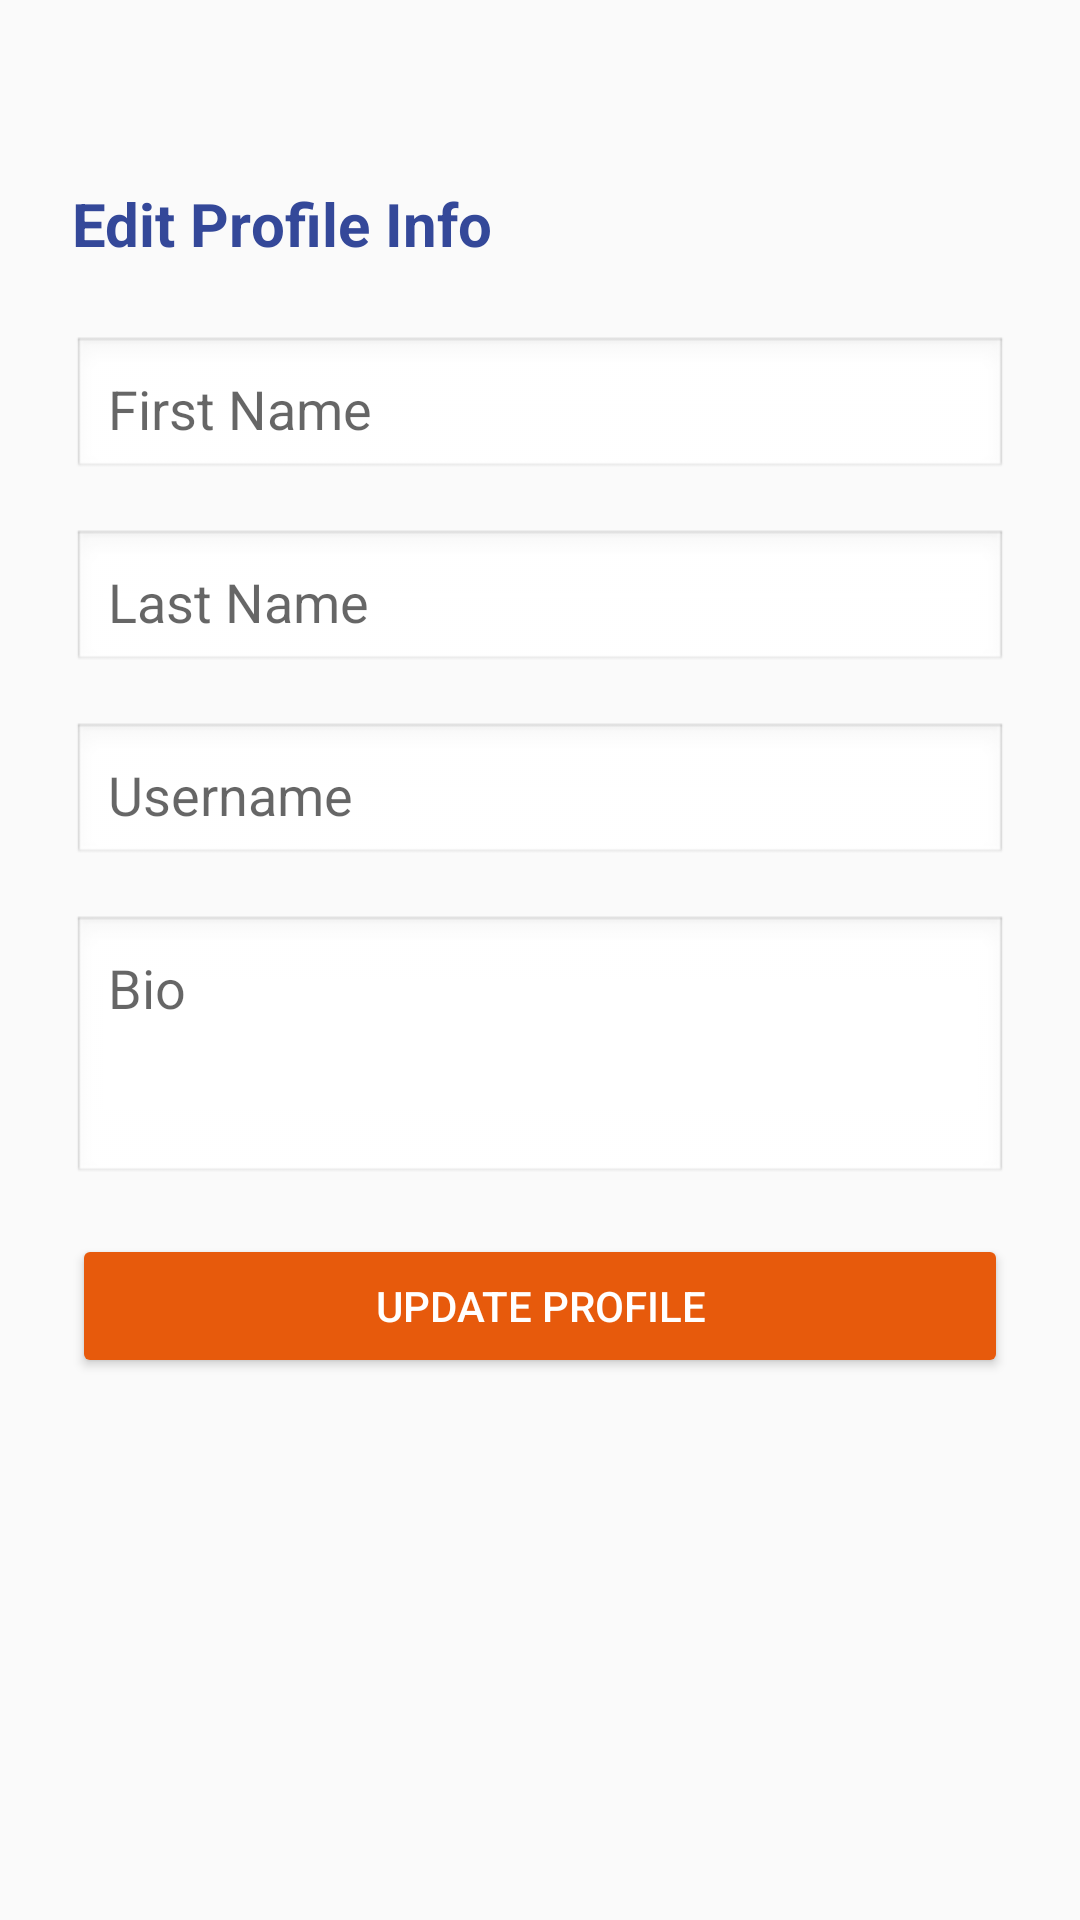

Here is an Android app screen rendered from its layout file. Give the layout XML and the strings, colors and styles it references.
<!-- AndroidManifest.xml: application theme Theme.CodeKendra -->
<!-- res/layout/activity_edit_profile_info.xml -->
<?xml version="1.0" encoding="utf-8"?>
<ScrollView
    xmlns:android="http://schemas.android.com/apk/res/android"
    android:layout_width="match_parent"
    android:layout_height="match_parent"
    android:padding="24dp"
    android:background="#FAFAFA">

    <LinearLayout
        android:layout_width="match_parent"
        android:layout_height="wrap_content"
        android:orientation="vertical">

        <ImageView
            android:layout_width="172dp"
            android:layout_height="37dp"
            android:layout_gravity="center_horizontal"
            android:contentDescription="@string/todo"
            android:src="@drawable/code_kendra_3" />

        <TextView
            android:layout_width="wrap_content"
            android:layout_height="wrap_content"
            android:text="Edit Profile Info"
            android:textSize="20sp"
            android:textStyle="bold"
            android:textColor="#344899"
            android:layout_marginBottom="24dp"/>

        <EditText
            android:id="@+id/edit_first_name"
            android:layout_width="match_parent"
            android:layout_height="wrap_content"
            android:hint="First Name"
            android:background="@android:drawable/edit_text"
            android:padding="12dp"
            android:layout_marginBottom="16dp"/>
        <EditText
            android:id="@+id/edit_last_name"
            android:layout_width="match_parent"
            android:layout_height="wrap_content"
            android:hint="Last Name"
            android:background="@android:drawable/edit_text"
            android:padding="12dp"
            android:layout_marginBottom="16dp"/>

        <EditText
            android:id="@+id/edit_username"
            android:layout_width="match_parent"
            android:layout_height="wrap_content"
            android:hint="Username"
            android:background="@android:drawable/edit_text"
            android:padding="12dp"
            android:layout_marginBottom="16dp"/>

        <EditText
            android:id="@+id/edit_bio"
            android:layout_width="match_parent"
            android:layout_height="wrap_content"
            android:hint="Bio"
            android:background="@android:drawable/edit_text"
            android:padding="12dp"
            android:layout_marginBottom="16dp"
            android:minLines="3"
            android:maxLines="5"
            android:gravity="top"/>

        <Button
            android:id="@+id/btn_update_profile"
            android:layout_width="match_parent"
            android:layout_height="wrap_content"
            android:text="Update Profile"
            android:textColor="#FFFFFF"
            android:backgroundTint="#E75A0C"/>
    </LinearLayout>
</ScrollView>
<!-- resources referenced by this layout -->
<resources>
  <string name="todo">TODO</string>
  <style name="Theme.CodeKendra" parent="Theme.MaterialComponents.DayNight.NoActionBar" />
</resources>
